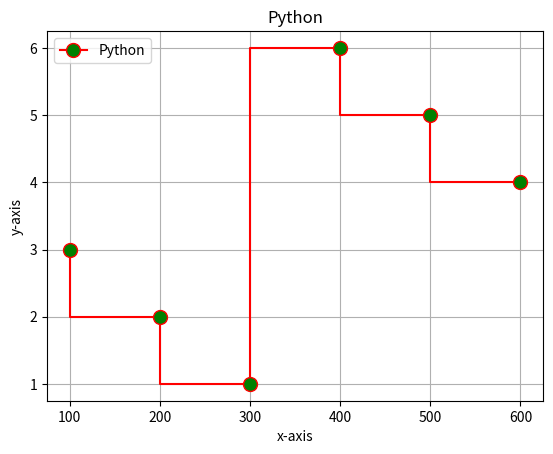

Write Python code to recreate this figure.
import matplotlib.pyplot as plt

x = [100,200,300,400,500,600]

y= [3,2,1,6,5,4]

plt.step(x, y, color="r", marker = "o", ms=10, mfc="g", label = "Python")

plt.title("Python")
plt.xlabel("x-axis")
plt.ylabel("y-axis")
plt.legend(loc=2)
plt.grid()
plt.show()
